The GitHub repository sarah-hs/Proyecto-de-Investigaci-n contains a labelled image folder "Rock images" with 6 categories: diorite, gabbro, granite, granodiorite, monzodiorite, tonalite. Examples follow, each with its label.

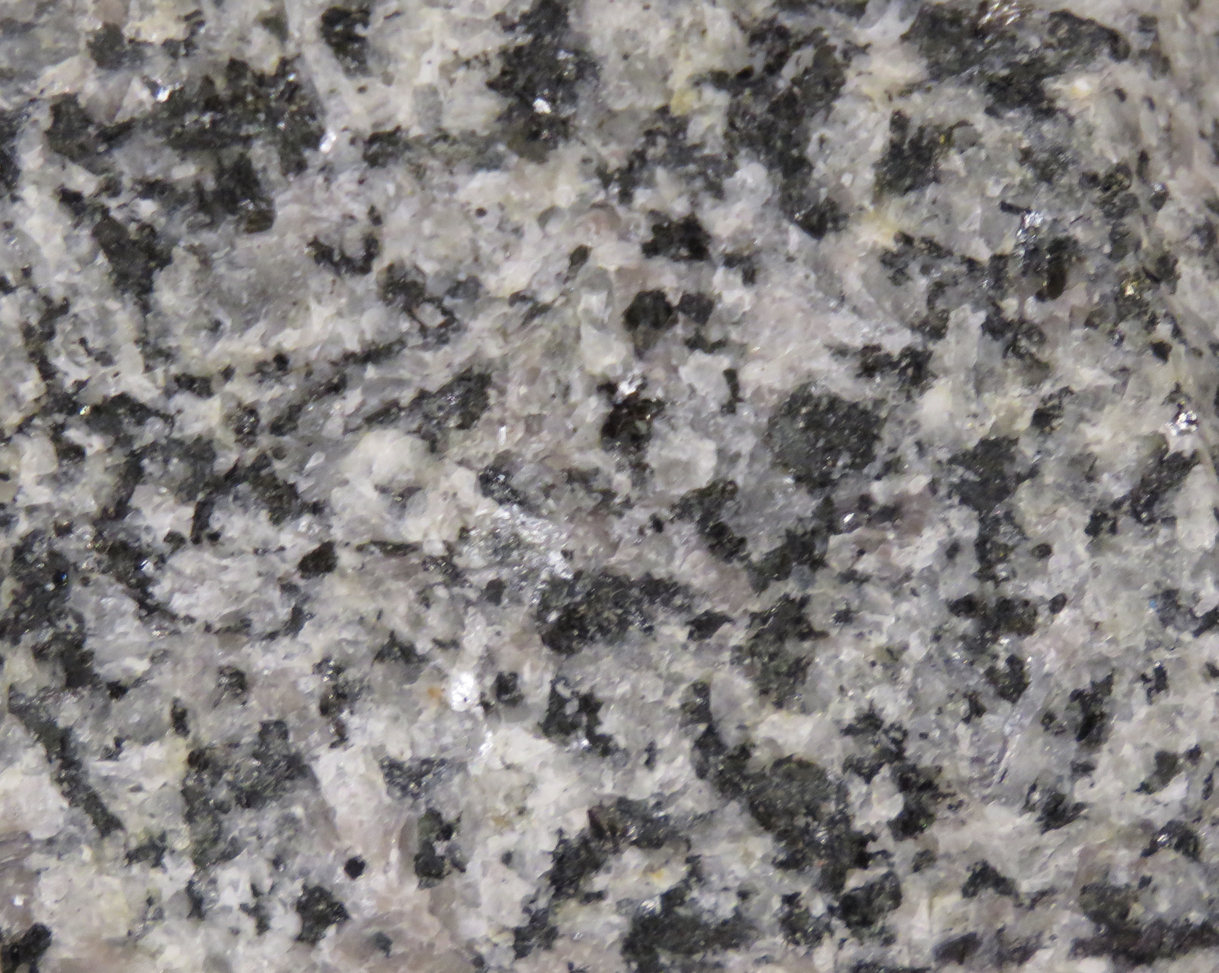
Label: monzodiorite

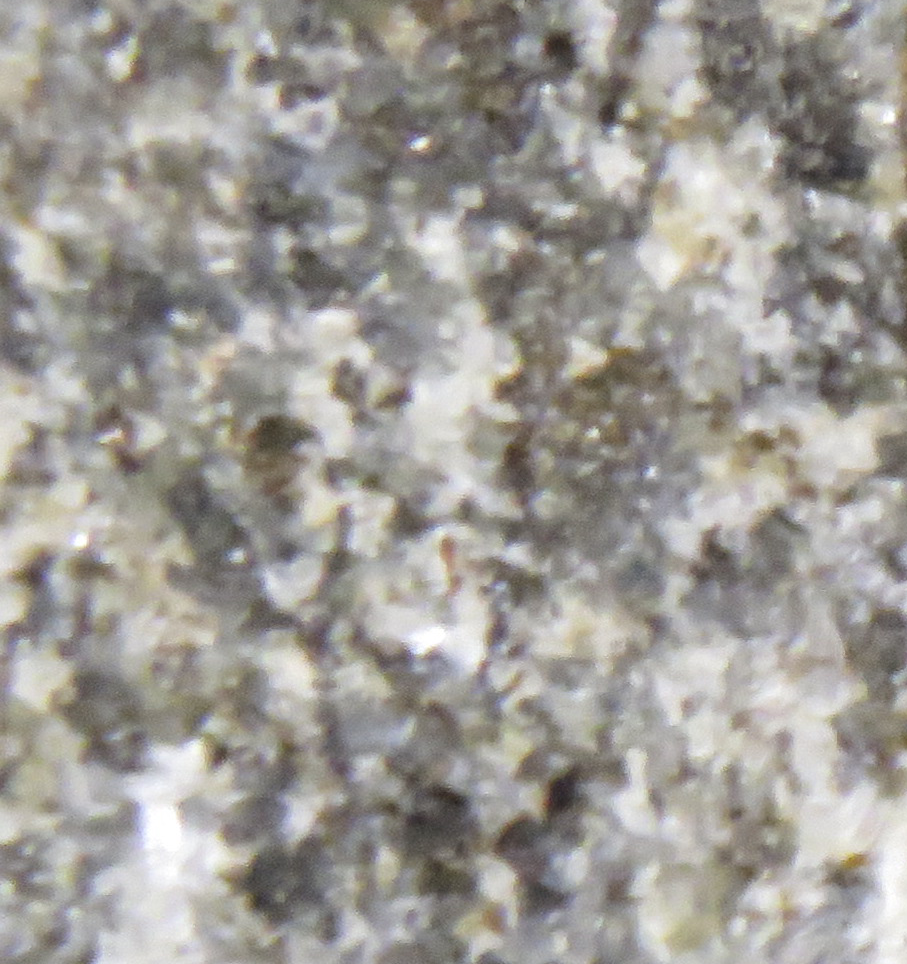
Label: diorite

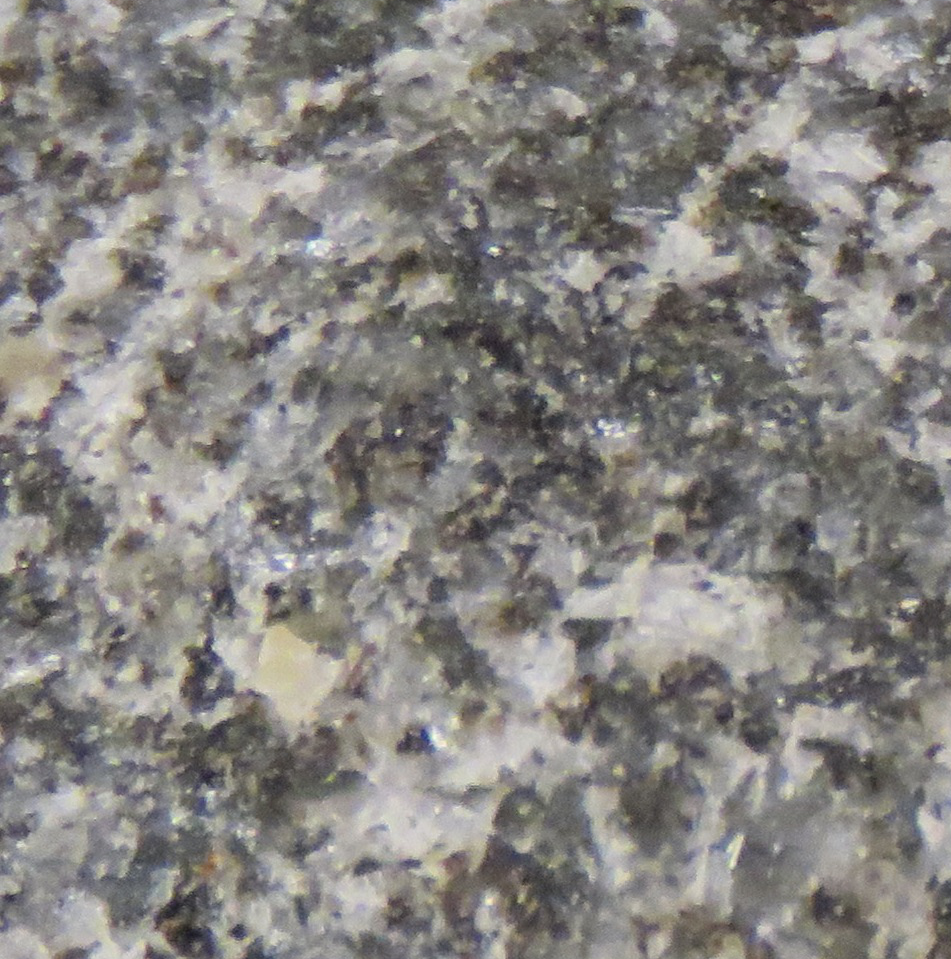
Label: gabbro

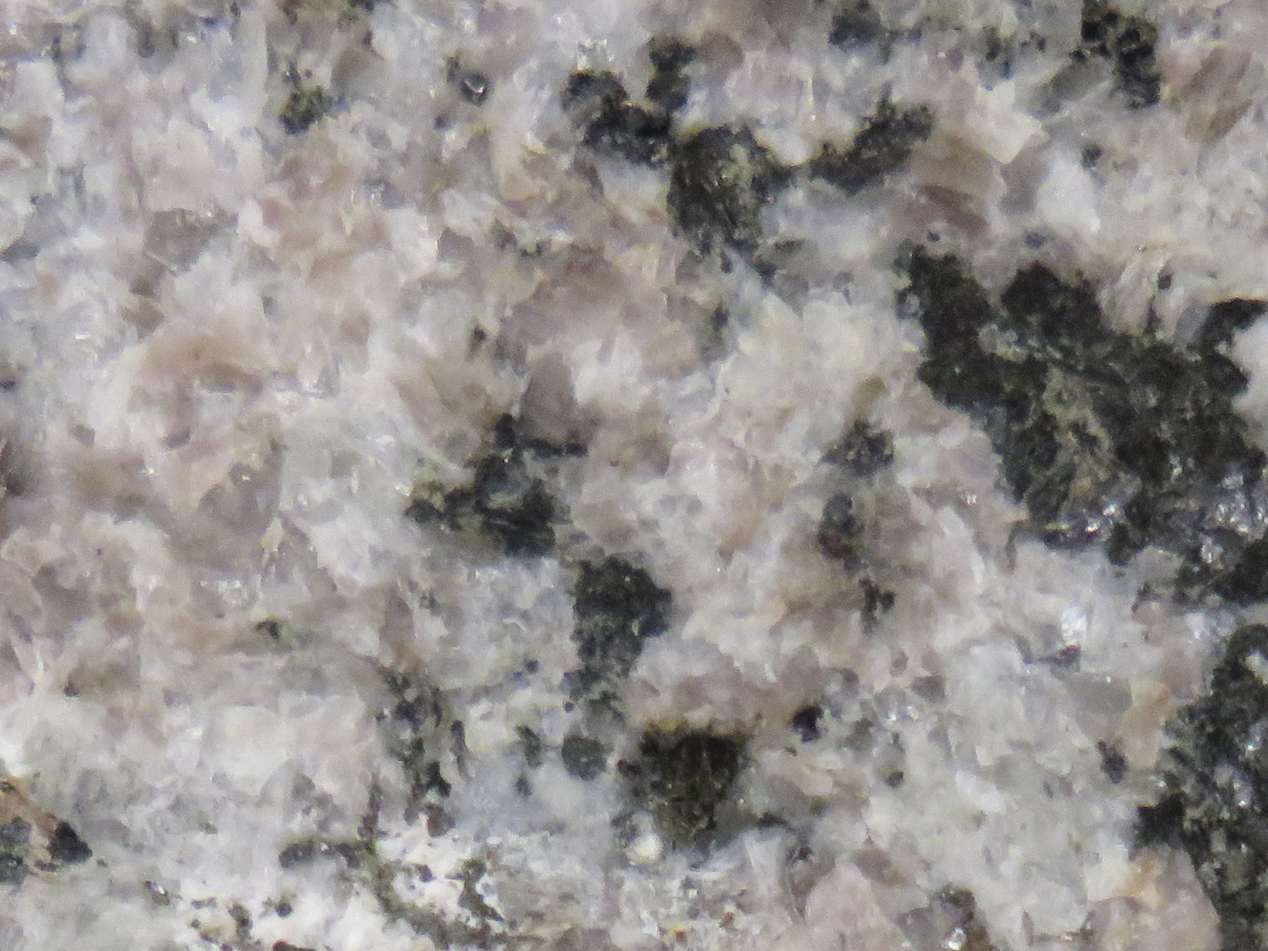
Label: granite

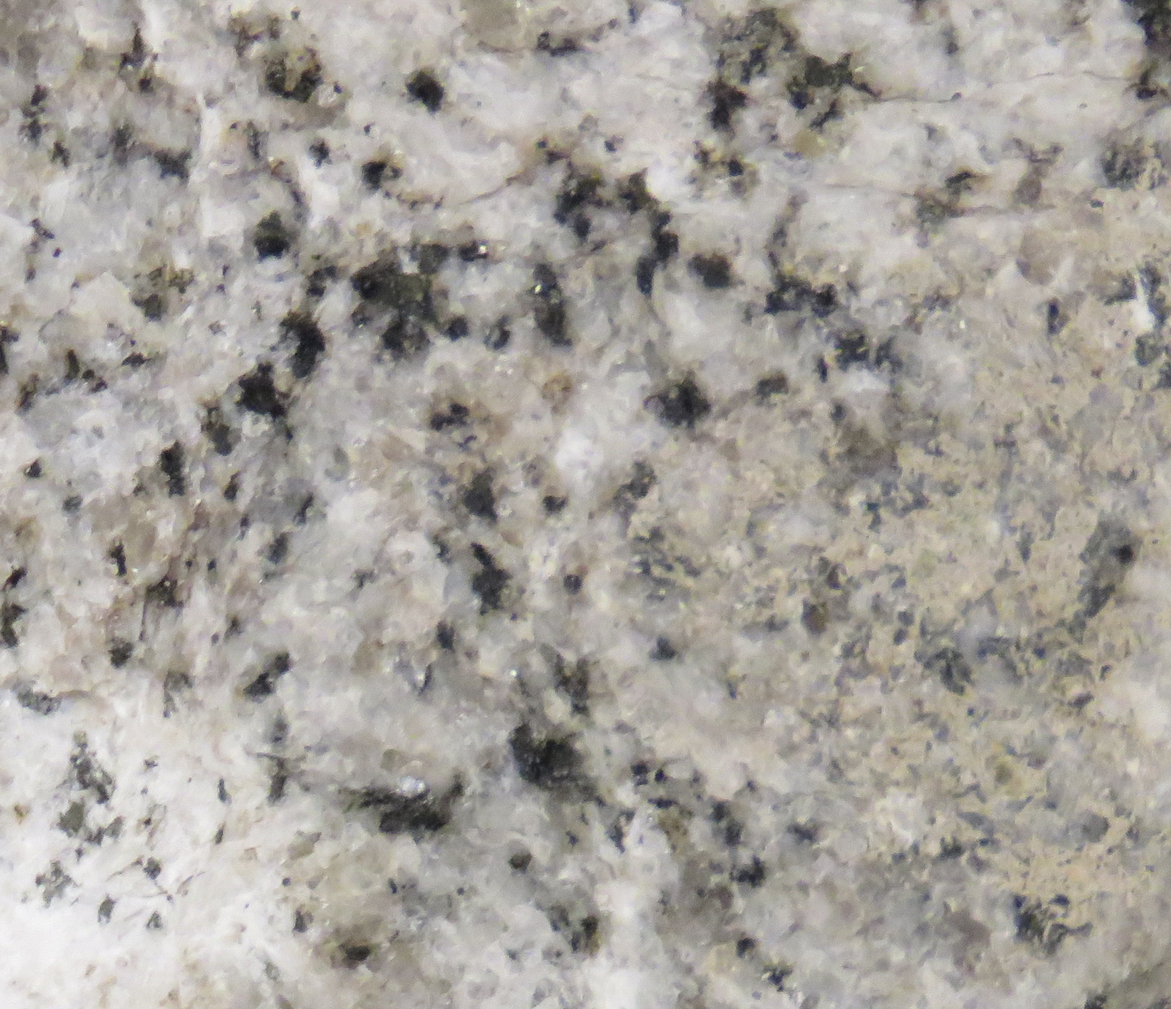
Label: tonalite

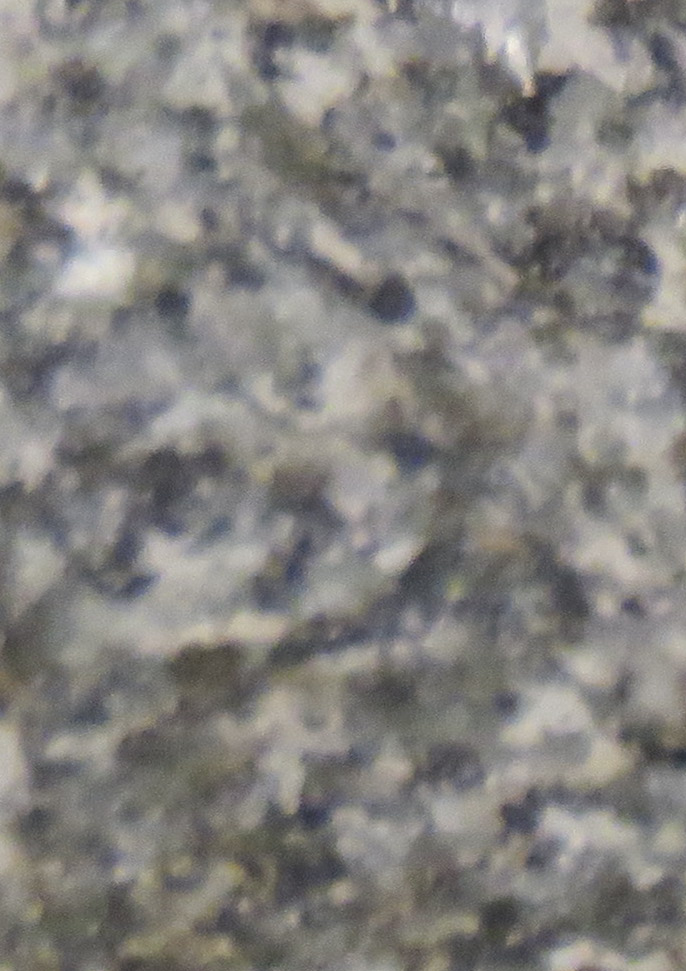
Label: diorite
